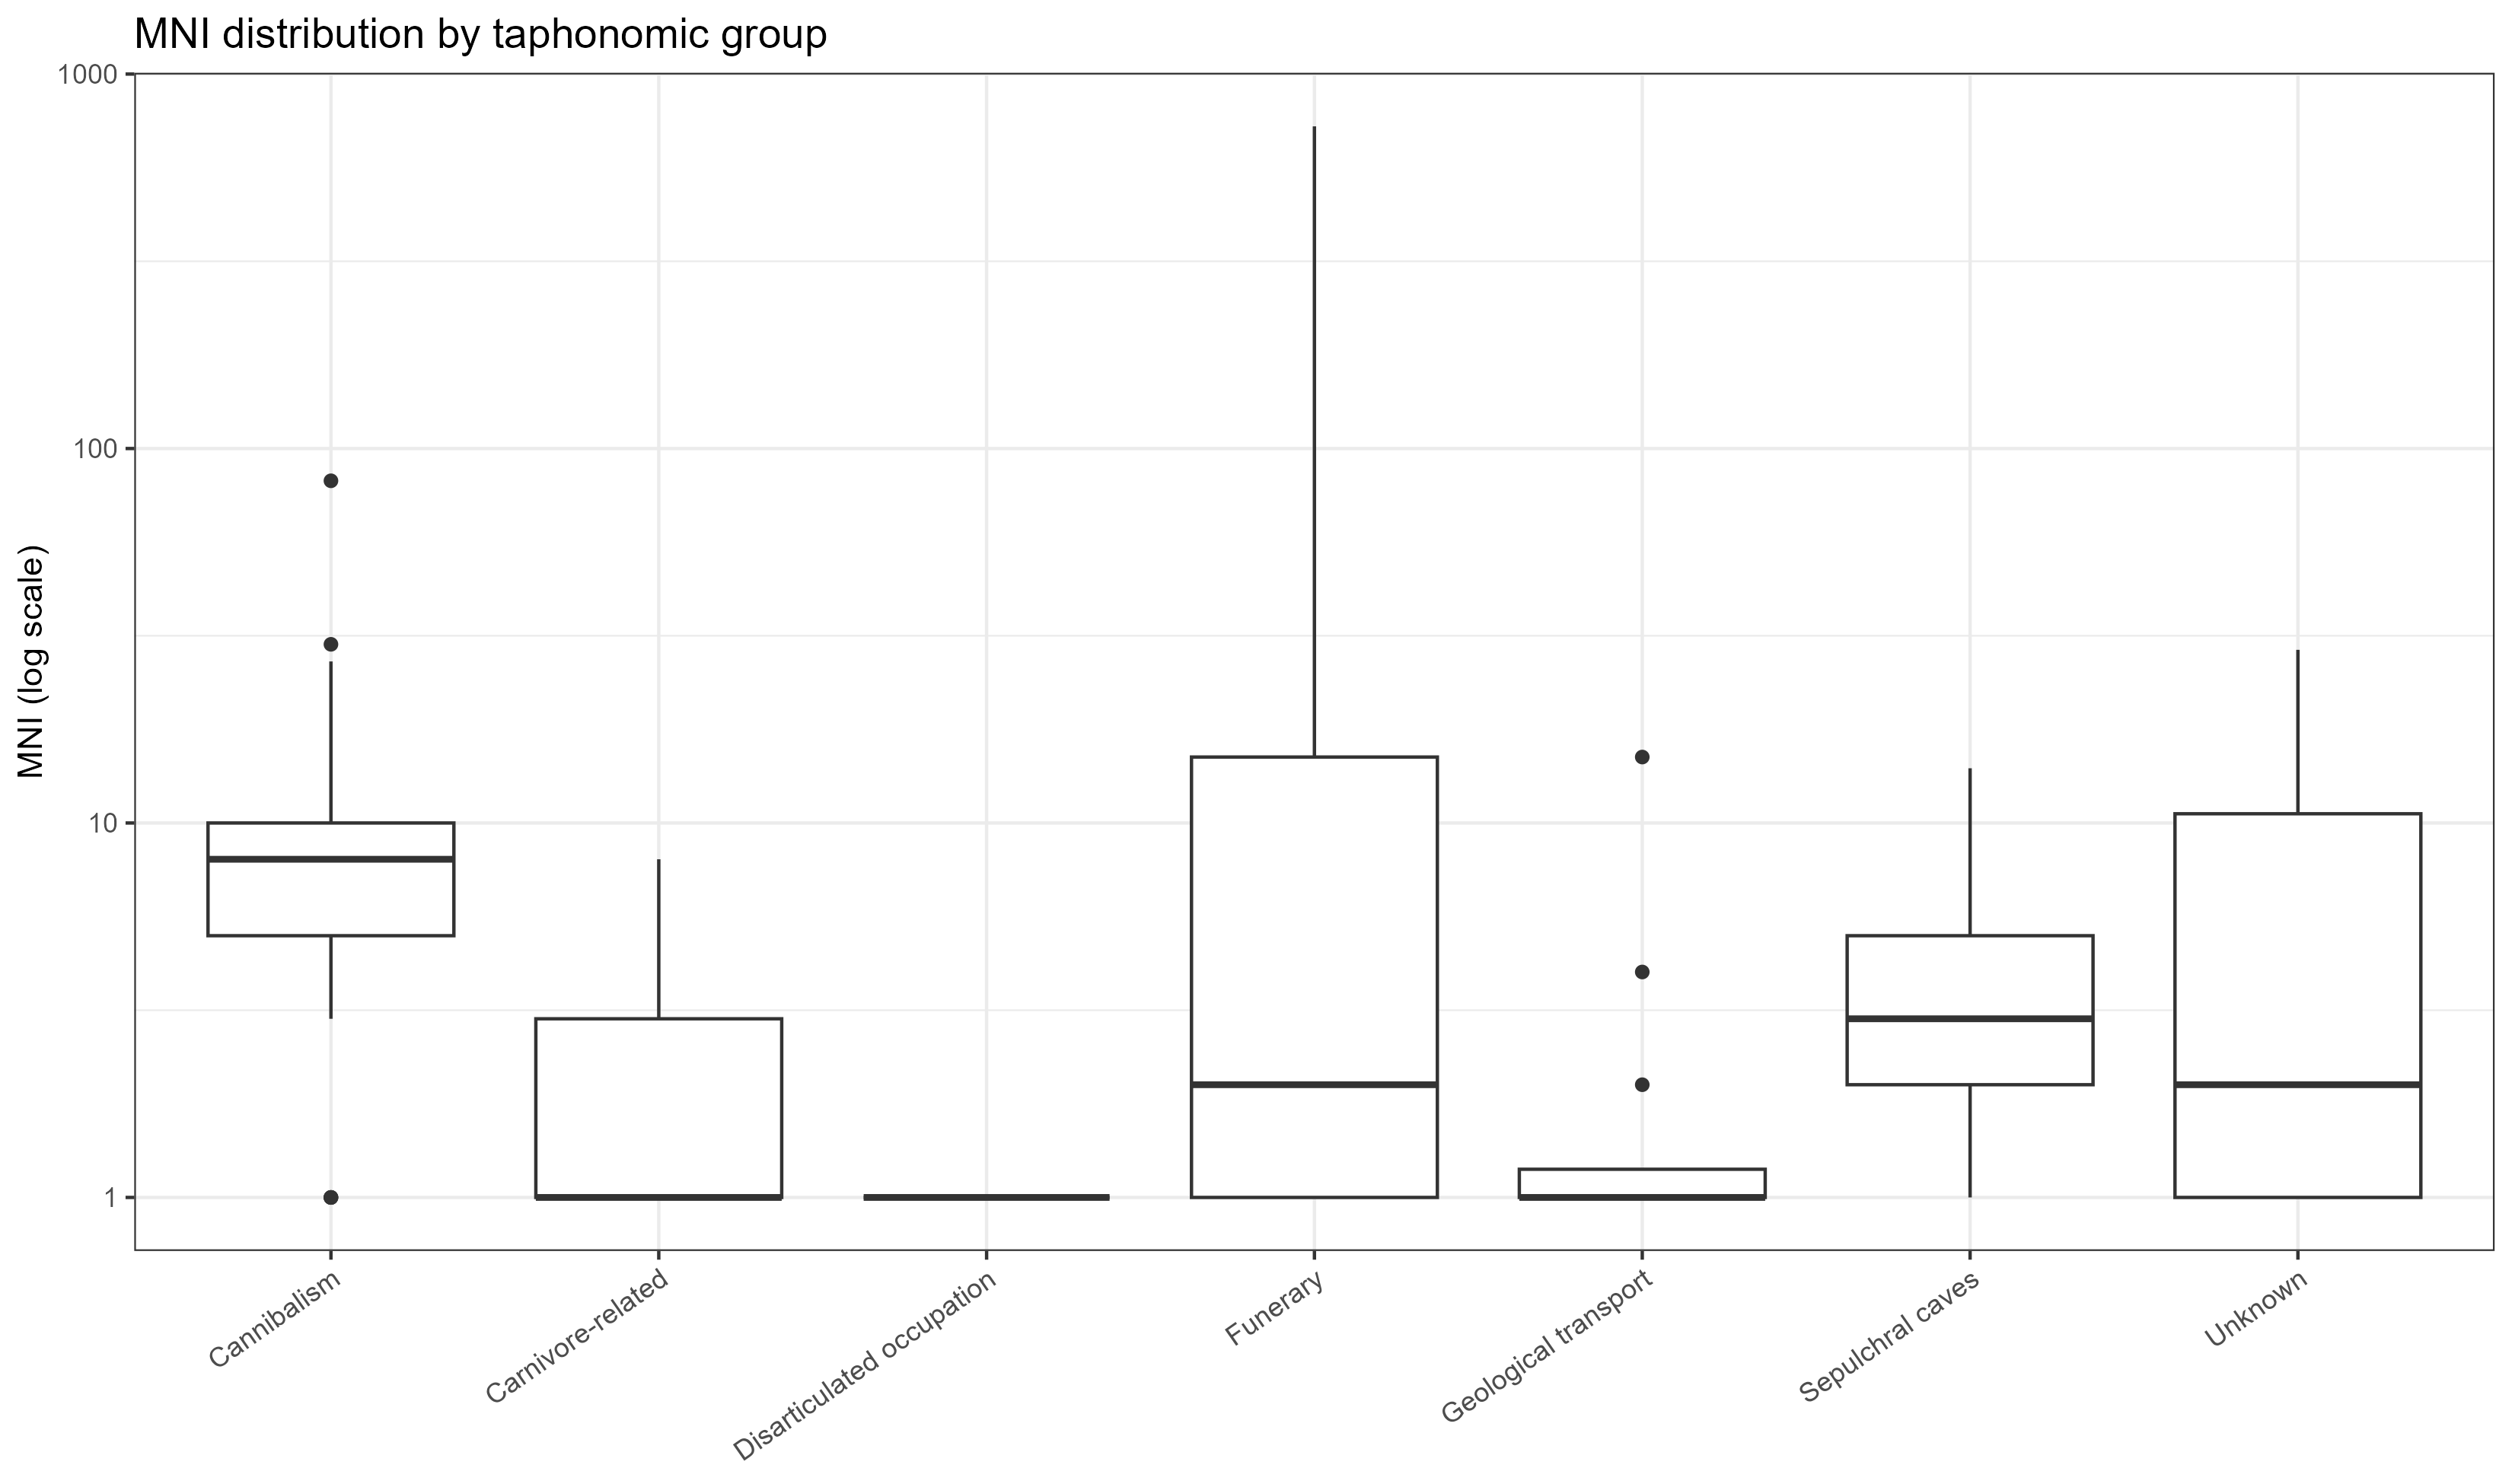

The table this chart was drawn from, first rows:
taph_group, n, median_MNI, Q1_MNI, Q3_MNI, mean_MNI, max_MNI
Cannibalism, 25, 8, 5, 10, 11.96, 82
Carnivore-related, 17, 1, 1, 3, 2.353, 8
Disarticulated occupation, 1, 1, 1, 1, 1, 1
Funerary, 49, 2, 1, 15, 25.73, 725
Geological transport, 12, 1, 1, 1.25, 2.5, 15
Sepulchral caves, 25, 3, 2, 5, 3.8, 14
Unknown, 23, 2, 1, 11, 6.609, 29
